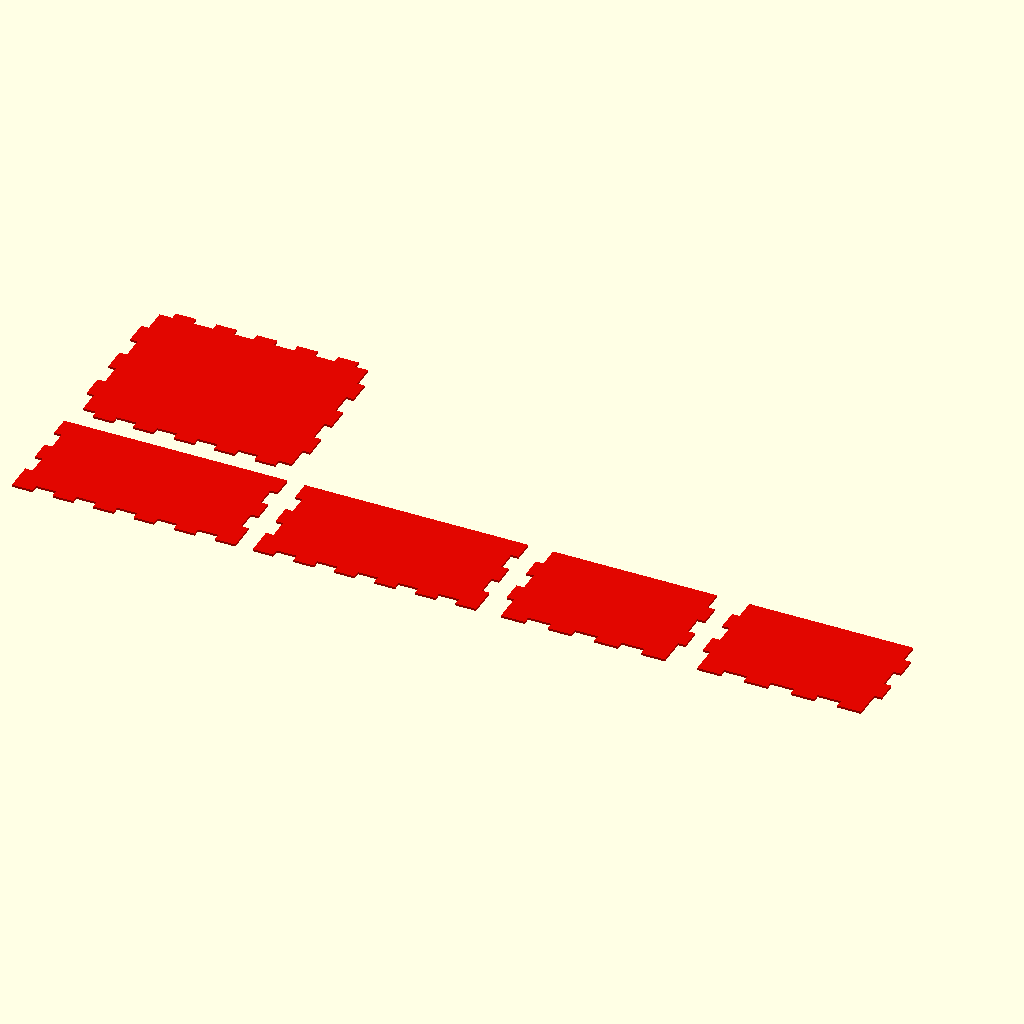
Cell 1: the model at its default parameters.
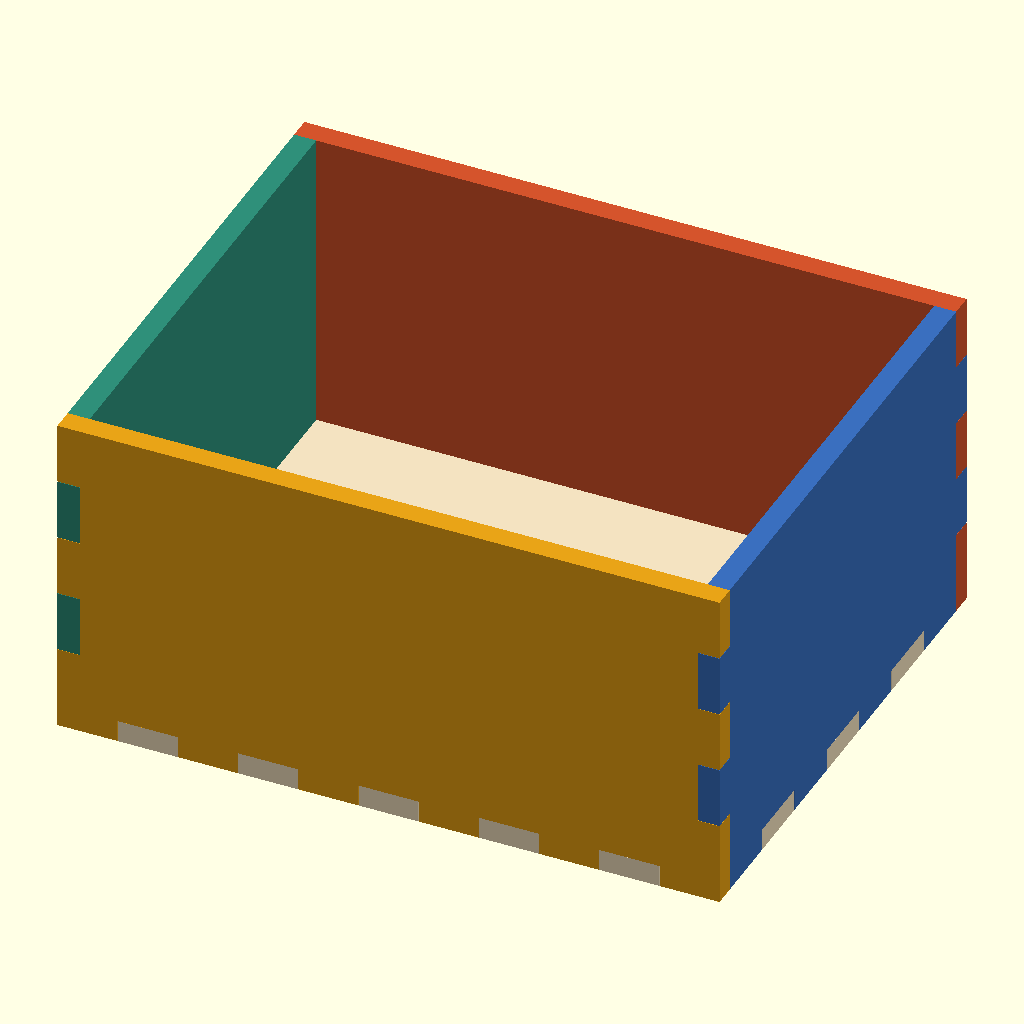
Cell 2: the "design default values" preset from the model's presets file.
The same orthographic view direction (rotation 55°, 0°, 25°; colour scheme Cornfield) for every cell, with the view re-fitted per cell, so scale and position can differ between cells.
OpenSCAD source file laser/box.scad:
// Otevřená krabička pro laserové řezání překližky. Jednotky jsou milimetry.
// Rozměry jsou vnější. Dno a čtyři stěny drží prstové spoje.
// floor_raise 0 položí dno na zem. Vyšší hodnota nechá stěny pokračovat pod dno.
// Víčko je vypnuté. Zapnuté má lem: vnější přes krabici, vnitřní dovnitř.
//
// Na desce jsou dva čelní díly, dva boky a dno. Bez vzoru jsou čela stejná a boky taky.
// Zapni rozložení a exportuj DXF nebo SVG. Vypni ho, když chceš 3D náhled.
// Červená je řez. V náhledu je gravír modrá a reliéf zelený, obojí leží na stěně.
// Do výkresu se plošný vzor dá vpravo od dílů, ať ho řez nepohltí. Posun na díl
// a vrstva gravírování jsou v logu.
//
// Kerf, tloušťka a proč víčko lepit jsou v settings.scad. Tady to neměň.

include <settings.scad>

/* [Vnější rozměry] */
// Celková šířka přes stěny, směr X, v mm
outer_width = 100; // [30:1:500]

// Celková hloubka přes stěny, směr Y, v mm
outer_depth = 80; // [30:1:500]

// Celková výška stěn, v mm. Shora je krabička otevřená.
outer_height = 50; // [15:1:400]

// Spodní hrana dna nad zemí. 0 = dno je úplně dole. Nad nulou stěny pokračují pod dno.
floor_raise = 0; // [0:1:80]

/* [Prsty] */
// Cílová šířka prstu v mm. Skutečná vyjde tak, aby jich na hraně byl lichý počet.
finger_width = 10; // [4:0.5:30]

/* [Náhled] */
// Díly rozložené na desce. Vypni pro složenou krabičku.
flat_layout = true;

/* [Díly] */
// Čelo. Vypni, co teď neladíš, ať se to zbytečně nepočítá.
show_front = true;

// Záda
show_back = true;

// Levý bok
show_left = true;

// Pravý bok
show_right = true;

// Dno
show_bottom = true;

// Víčko. Kreslí se jen když je režim víčka zapnutý.
show_lid = true;

/* [Víčko] */
// Zapne víčko.
lid_enabled = false;

// outer = lem zvenku přes stěny, inner = lem zajede dovnitř a deska sedí na hraně
lid_fit = "outer"; // [outer, inner]

// Jak hluboko lem zajede, v mm. Deska víčka je navíc o tloušťku materiálu.
lid_depth = 12; // [4:1:60]

// Vůle na každou stranu, v mm. Aby víčko šlo nasadit.
lid_clearance = 0.3; // [0:0.05:2]

// O kolik mm je otvor pro prst víčka užší než deska. 0 = stejné jako krabička.
lid_press = 0; // [0:0.01:0.2]

// Jen složený náhled. Víčko zvedne nad krabičku, ať je vidět lem. Výkres se nemění.
lid_raised = false;

/* [Vzor] */
// Vypnutý vzor se neřeže ani negravíruje.
pattern_enabled = false;

// hole = díra skrz, engrave = gravír tvaru, emboss = reliéf (vypálí se okolí)
pattern_op = "hole"; // [hole, engrave, emboss]

// circle, square, diamond, slot, nebo svg
pattern_shape = "circle"; // [circle, square, diamond, slot, svg]

// Cesta k SVG, když je tvar svg. Vůči souboru krabičky.
pattern_svg = "";

// Velikost jednoho tvaru v mm
pattern_size = 8; // [2:0.5:40]

// Okraj vzoru od prstů a od hrany stěny v mm
pattern_margin = 6; // [0:0.5:30]

// fit = jen celé tvary uvnitř okraje, clip = opakuje se a ořízne bounding boxem
pattern_clip = "fit"; // [fit, clip]

// sharp = ostré rohy, round = zaoblené. Platí pro ořez a pro plochu reliéfu.
pattern_box_corners = "sharp"; // [sharp, round]

// Poloměr zaoblení bounding boxu v mm. Platí při round.
pattern_box_radius = 4; // [0:0.5:40]

// Rozteč středů ve směru X v mm
pattern_pitch_x = 16; // [4:0.5:80]

// Rozteč středů ve směru Y v mm
pattern_pitch_y = 16; // [4:0.5:80]

// none = mřížka, horizontal = sudé řady, vertical = sudé sloupce, both = obojí, vždy o půl rozteče
pattern_stagger = "none"; // [none, horizontal, vertical, both]

// Otočení každého dalšího kusu ve stupních
pattern_rotate_step = 0; // [0:5:180]

// Počet kusů ve směru X. 0 = kolik se vejde.
pattern_count_x = 0; // [0:1:30]

// Počet kusů ve směru Y. 0 = kolik se vejde.
pattern_count_y = 0; // [0:1:30]

// Hloubka gravíru, nebo o kolik reliéf vystoupí nad vypálené okolí, v mm
pattern_depth = 0.4; // [0.1:0.1:2]

// Stěny, na které se vzor položí. Čelo a záda jsou zvenku, dno zevnitř.
pattern_front = true;
pattern_back = false;
pattern_left = false;
pattern_right = false;
pattern_bottom = false;

/* [Hidden] */

use <pattern.scad>

function inner_width() = outer_width - 2 * thickness;
function inner_depth() = outer_depth - 2 * thickness;
function inner_height() = outer_height - thickness - floor_raise;

// Svislé prsty jedou po celé stěně, když je dno vyvýšené. Jinak začínají nad dnem.
function corner_length() = floor_raise > 0 ? outer_height : inner_height();

// Vzor leží na desce nad dnem, ne na prstech.
function wall_pattern_height() = inner_height();

function wall_pattern_y() = floor_raise + thickness;

function lid_on() = lid_enabled && show_lid;

// Otvor ve víčku je o lid_press užší než deska, ať lem drží i zavěšený.
function lid_joint() = thickness - lid_press;

// Jen složený náhled. Lem zůstane nad hranou krabičky, ať je vidět vůle.
function lid_preview_lift() =
    lid_on() && lid_raised ? lid_depth + max(30, outer_height * 0.35) : 0;

function lid_wall_h() = lid_depth + thickness;

// Půdorys vnějšího víčka včetně jeho stěn.
function lid_outer_w() = outer_width + 2 * lid_clearance + 2 * thickness;
function lid_outer_d() = outer_depth + 2 * lid_clearance + 2 * thickness;

// Vnitřní lem je menší než otvor krabice o vůli na každé straně.
function skirt_w() = inner_width() - 2 * lid_clearance;
function skirt_d() = inner_depth() - 2 * lid_clearance;

// Víčko na desce začíná pod dnem, ať se s ním neslije do jednoho řezu.
function lid_sheet_x() = sheet_margin;
function lid_sheet_y() = sheet_margin + outer_height + part_gap + outer_depth + part_gap;

function lid_sheet_w() =
    let (
        outer = lid_fit == "outer",
        width = outer ? lid_outer_w() : skirt_w(),
        plate_w = outer ? width : outer_width
    )
    plate_w + 2 * (width + part_gap);

function lid_sheet_h() =
    let (
        outer = lid_fit == "outer",
        depth = outer ? lid_outer_d() : skirt_d(),
        plate_d = outer ? depth : outer_depth
    )
    max(plate_d, lid_wall_h()) + part_gap + lid_wall_h();

function show_part(face) =
    face == "front" ? show_front
    : face == "back" ? show_back
    : face == "left" ? show_left
    : face == "right" ? show_right
    : face == "bottom" ? show_bottom
    : false;

function part_pos(face) =
    let (
        front_w = outer_width,
        front_h = outer_height,
        side_w = outer_depth
    )
    face == "back" ? [sheet_margin + front_w + part_gap, sheet_margin]
    : face == "left" ? [sheet_margin + 2 * (front_w + part_gap), sheet_margin]
    : face == "right"
        ? [sheet_margin + 2 * (front_w + part_gap) + side_w + part_gap, sheet_margin]
    : face == "bottom" ? [sheet_margin, sheet_margin + front_h + part_gap]
    : [sheet_margin, sheet_margin];

function part_size(face) =
    face == "left" || face == "right" ? [outer_depth, outer_height]
    : face == "bottom" ? [outer_width, outer_depth]
    : [outer_width, outer_height];

shown_parts = [
    if (show_front) "front",
    if (show_back) "back",
    if (show_left) "left",
    if (show_right) "right",
    if (show_bottom) "bottom"
];

view_parts = len(shown_parts) > 0 ? shown_parts : ["front"];

// Lichý počet, oba konce hrany jsou stejný typ prstu a rohy se nebijí.
function segment_count(length) =
    let(count = max(3, round(length / finger_width)))
    (count % 2 == 0) ? count + 1 : count;

function segment_size(length) = length / segment_count(length);

function is_tab(index, tabs_at_ends) =
    tabs_at_ends ? (index % 2 == 0) : (index % 2 == 1);

// Prsty podél hrany. Svislé jedou po Y a trčí do +X, vodorovné po X do +Y.
// Vůle ubírá prst jen na styčné hraně. Krajní prst zůstává v rohu do plné délky.
module tabs(length, depth, vertical, tabs_at_ends) {
    count = segment_count(length);
    seg = length / count;
    inset = min(joint_clearance / 4, seg * 0.15);

    for (i = [0 : count - 1])
        if (is_tab(i, tabs_at_ends)) {
            inset_start = i == 0 ? 0 : inset;
            inset_end = i == count - 1 ? 0 : inset;
            at = i * seg + inset_start;
            span = seg - inset_start - inset_end;
            if (vertical)
                translate([0, at])
                    square([depth, span]);
            else
                translate([at, 0])
                    square([span, depth]);
        }
}

// Otvory pro prsty dna. Plná šířka segmentu, prst je užší o vůli.
module finger_slots(length, depth, vertical, tabs_at_ends) {
    count = segment_count(length);
    seg = length / count;

    for (i = [0 : count - 1])
        if (is_tab(i, tabs_at_ends)) {
            if (vertical)
                translate([0, i * seg])
                    square([depth, seg]);
            else
                translate([i * seg, 0])
                    square([seg, depth]);
        }
}

function pattern_on(face) =
    pattern_enabled && (
        (face == "front" && pattern_front)
        || (face == "back" && pattern_back)
        || (face == "left" && pattern_left)
        || (face == "right" && pattern_right)
        || (face == "bottom" && pattern_bottom)
    );

module pattern_shapes(width, height) {
    pattern_grid(
        width, height,
        shape = pattern_shape,
        svg = pattern_svg,
        size = pattern_size,
        margin = pattern_margin,
        pitch_x = pattern_pitch_x,
        pitch_y = pattern_pitch_y,
        stagger = pattern_stagger,
        rotate_step = pattern_rotate_step,
        count_x = pattern_count_x,
        count_y = pattern_count_y,
        clip = pattern_clip,
        corners = pattern_box_corners,
        corner_radius = pattern_box_radius
    );
}

// Gravír je samotný tvar. Reliéf je plocha kolem tvaru, kterou laser vyplní.
module pattern_mark(width, height) {
    if (pattern_op == "emboss" && width > 2 * pattern_margin && height > 2 * pattern_margin)
        difference() {
            pattern_bounds(width, height, pattern_margin, pattern_box_corners, pattern_box_radius);
            pattern_shapes(width, height);
        }
    else if (pattern_op != "emboss")
        pattern_shapes(width, height);
}

module pattern_holes(width, height) {
    if (pattern_op == "hole")
        pattern_shapes(width, height);
}

// Čelo a záda mají stejný obrys, dokud na jednom z nich není vzor.
module front_panel_2d(face = "front") {
    difference() {
        union() {
            if (floor_raise > 0) {
                translate([thickness, 0])
                    square([inner_width(), outer_height]);
                tabs(outer_height, thickness, true, true);
                translate([outer_width - thickness, 0])
                    tabs(outer_height, thickness, true, true);
            } else {
                translate([thickness, thickness])
                    square([inner_width(), inner_height()]);
                tabs(outer_width, thickness, false, true);
                translate([0, thickness])
                    tabs(inner_height(), thickness, true, true);
                translate([outer_width - thickness, thickness])
                    tabs(inner_height(), thickness, true, true);
            }
        }
        if (floor_raise > 0)
            translate([0, floor_raise])
                finger_slots(outer_width, thickness, false, false);
        if (pattern_on(face))
            translate([thickness, wall_pattern_y()])
                pattern_holes(inner_width(), wall_pattern_height());
    }
}

// Bok sedí mezi čely. Svislé prsty jsou doplněk čela, roh dole patří čelu.
module side_panel_2d(face = "left") {
    difference() {
        union() {
            if (floor_raise > 0) {
                translate([thickness, 0])
                    square([inner_depth(), outer_height]);
                tabs(outer_height, thickness, true, false);
                translate([outer_depth - thickness, 0])
                    tabs(outer_height, thickness, true, false);
            } else {
                translate([thickness, thickness])
                    square([inner_depth(), inner_height()]);
                translate([0, thickness])
                    tabs(inner_height(), thickness, true, false);
                translate([outer_depth - thickness, thickness])
                    tabs(inner_height(), thickness, true, false);
                translate([thickness, 0])
                    tabs(inner_depth(), thickness, false, true);
            }
        }
        if (floor_raise > 0)
            translate([thickness, floor_raise])
                finger_slots(inner_depth(), thickness, false, false);
        if (pattern_on(face))
            translate([thickness, wall_pattern_y()])
                pattern_holes(inner_depth(), wall_pattern_height());
    }
}

// Lem víčka. Spodek 2D obrysu je volná hrana, nahoře jsou prsty do desky.
// Prsty se o kousek překrývají s tělem, ať z toho je jeden obrys a ne T-spoj.
// Otvor pro desku je lid_joint, užší než tloušťka, ať víčko drží.
module lid_front_wall_2d(width, wall_h) {
    seam = 0.02;
    joint = lid_joint();
    union() {
        translate([joint, 0])
            square([width - 2 * joint, wall_h - joint]);
        translate([0, wall_h - joint - seam])
            tabs(width, joint + seam, false, true);
        tabs(wall_h, joint, true, true);
        translate([width - joint, 0])
            tabs(wall_h, joint, true, true);
    }
}

module lid_side_wall_2d(depth, wall_h) {
    joint = lid_joint();
    inner = depth - 2 * joint;
    union() {
        translate([joint, 0])
            square([inner, wall_h - joint]);
        translate([joint, wall_h - joint])
            tabs(inner, joint, false, true);
        tabs(wall_h, joint, true, false);
        translate([depth - joint, 0])
            tabs(wall_h, joint, true, false);
    }
}

// Deska vnějšího víčka. Prsty jsou doplněk lemu.
module lid_plate_outer_2d(width, depth) {
    joint = lid_joint();
    union() {
        translate([joint, joint])
            square([width - 2 * joint, depth - 2 * joint]);
        tabs(width, joint, false, false);
        translate([0, depth - joint])
            tabs(width, joint, false, false);
        translate([0, joint])
            tabs(depth - 2 * joint, joint, true, false);
        translate([width - joint, joint])
            tabs(depth - 2 * joint, joint, true, false);
    }
}

// Deska vnitřního víčka leží na horní hraně. Zářezy drží lem uvnitř otvoru.
module lid_plate_inner_2d() {
    ox = thickness + lid_clearance;
    oy = thickness + lid_clearance;
    sw = skirt_w();
    sd = skirt_d();
    joint = lid_joint();
    pad = lid_press / 2;
    difference() {
        square([outer_width, outer_depth]);
        translate([ox, oy + pad])
            finger_slots(sw, joint, false, true);
        translate([ox, oy + sd - thickness + pad])
            finger_slots(sw, joint, false, true);
        translate([ox + pad, oy + thickness])
            finger_slots(sd - 2 * thickness, joint, true, true);
        translate([ox + sw - thickness + pad, oy + thickness])
            finger_slots(sd - 2 * thickness, joint, true, true);
    }
}

// Dno má prsty tam, kde má stěna zářez. Rohy drží spodní prsty čel.
module bottom_panel_2d() {
    difference() {
        union() {
            translate([thickness, thickness])
                square([inner_width(), inner_depth()]);
            tabs(outer_width, thickness, false, false);
            translate([0, outer_depth - thickness])
                tabs(outer_width, thickness, false, false);
            translate([0, thickness])
                tabs(inner_depth(), thickness, true, false);
            translate([outer_width - thickness, thickness])
                tabs(inner_depth(), thickness, true, false);
        }
        if (pattern_on("bottom"))
            translate([thickness, thickness])
                pattern_holes(inner_width(), inner_depth());
    }
}

function shows_surface(face) = pattern_on(face) && pattern_op != "hole";

function park_block(face) =
    shows_surface(face)
        ? (face == "bottom" ? outer_depth : outer_height) + part_gap
        : 0;

// OpenSCAD při exportu sloučí překrývající se plochy. Gravír a reliéf proto
// v náhledu leží na stěně a ve výkresu vpravo od dílů.
module surface_mark(width, height, origin_y, part_x, part_y, park_x, park_y, label) {
    color(pattern_op == "emboss" ? "#1a7a3a" : "#2255cc")
        translate([thickness, origin_y])
            pattern_mark(width, height);

    if (!$preview)
        echo(str("Vzor ", label, ": posuň o ", part_x - park_x,
            " mm v X a ", part_y - park_y, " mm v Y, pak nastav vrstvu gravír"));
}

module place_on_sheet() {
    front_w = outer_width;
    front_h = outer_height;
    side_w = outer_depth;
    park_x = sheet_margin + 2 * (front_w + part_gap) + 2 * side_w + 2 * part_gap;
    y_front = sheet_margin;
    y_back = y_front + park_block("front");
    y_left = y_back + park_block("back");
    y_right = y_left + park_block("left");
    y_bottom = y_right + park_block("right");

    module cut_at(x, y) {
        translate([x, y])
            laser_cut()
                children();
    }

    module mark_at(face, width, height, origin_y, part_x, part_y, park_y, label) {
        if (show_part(face) && shows_surface(face)) {
            pos = $preview ? [part_x, part_y] : [park_x, park_y];
            translate(pos)
                surface_mark(width, height, origin_y, part_x, part_y, park_x, park_y, label);
        }
    }

    if (show_part("front"))
        cut_at(part_pos("front")[0], part_pos("front")[1])
            front_panel_2d("front");
    if (show_part("back"))
        cut_at(part_pos("back")[0], part_pos("back")[1])
            front_panel_2d("back");
    if (show_part("left"))
        cut_at(part_pos("left")[0], part_pos("left")[1])
            side_panel_2d("left");
    if (show_part("right"))
        cut_at(part_pos("right")[0], part_pos("right")[1])
            side_panel_2d("right");
    if (show_part("bottom"))
        cut_at(part_pos("bottom")[0], part_pos("bottom")[1])
            bottom_panel_2d();

    if (lid_on())
        lid_on_sheet(lid_sheet_x(), lid_sheet_y());

    mark_at("front", inner_width(), wall_pattern_height(), wall_pattern_y(),
        part_pos("front")[0], part_pos("front")[1], y_front, "čela");
    mark_at("back", inner_width(), wall_pattern_height(), wall_pattern_y(),
        part_pos("back")[0], part_pos("back")[1], y_back, "záda");
    mark_at("left", inner_depth(), wall_pattern_height(), wall_pattern_y(),
        part_pos("left")[0], part_pos("left")[1], y_left, "levého boku");
    mark_at("right", inner_depth(), wall_pattern_height(), wall_pattern_y(),
        part_pos("right")[0], part_pos("right")[1], y_right, "pravého boku");
    mark_at("bottom", inner_width(), inner_depth(), thickness,
        part_pos("bottom")[0], part_pos("bottom")[1], y_bottom, "dna");
}

module lid_on_sheet(x0, y0) {
    wall_h = lid_wall_h();
    outer = lid_fit == "outer";
    width = outer ? lid_outer_w() : skirt_w();
    depth = outer ? lid_outer_d() : skirt_d();
    plate_w = outer ? width : outer_width;
    plate_d = outer ? depth : outer_depth;

    translate([x0, y0])
        laser_cut()
            if (outer)
                lid_plate_outer_2d(width, depth);
            else
                lid_plate_inner_2d();
    translate([x0 + plate_w + part_gap, y0])
        laser_cut()
            lid_front_wall_2d(width, wall_h);
    translate([x0 + plate_w + part_gap + width + part_gap, y0])
        laser_cut()
            lid_front_wall_2d(width, wall_h);
    translate([x0, y0 + max(plate_d, wall_h) + part_gap])
        laser_cut()
            lid_side_wall_2d(depth, wall_h);
    translate([x0 + depth + part_gap, y0 + max(plate_d, wall_h) + part_gap])
        laser_cut()
            lid_side_wall_2d(depth, wall_h);
}

module panel_3d() {
    linear_extrude(thickness, convexity = 8)
        nominal_outline()
            children();
}

// Kapsa z vnější strany stěny. U dna z vnitřní plochy, ať je vzor vidět shora.
module pattern_pocket(face) {
    depth = min(pattern_depth, thickness - 0.2);
    if (face == "front")
        translate([0, depth, 0])
            rotate([90, 0, 0])
                linear_extrude(depth, convexity = 8)
                    translate([thickness, wall_pattern_y()])
                        pattern_mark(inner_width(), wall_pattern_height());
    else if (face == "back")
        translate([0, outer_depth, 0])
            rotate([90, 0, 0])
                linear_extrude(depth, convexity = 8)
                    translate([thickness, wall_pattern_y()])
                        pattern_mark(inner_width(), wall_pattern_height());
    else if (face == "left")
        rotate([90, 0, 90])
            linear_extrude(depth, convexity = 8)
                translate([thickness, wall_pattern_y()])
                    pattern_mark(inner_depth(), wall_pattern_height());
    else if (face == "right")
        translate([outer_width - depth, 0, 0])
            rotate([90, 0, 90])
                linear_extrude(depth, convexity = 8)
                    translate([thickness, wall_pattern_y()])
                        pattern_mark(inner_depth(), wall_pattern_height());
    else if (face == "bottom")
        translate([0, 0, floor_raise + thickness - depth])
            linear_extrude(depth, convexity = 8)
                translate([thickness, thickness])
                    pattern_mark(inner_width(), inner_depth());
}

module lid_assembled() {
    wall_h = lid_wall_h();
    z0 = outer_height - lid_depth;
    lift = lid_preview_lift();
    // Barvy jsou jen ve složeném náhledu. Výkres zůstává červený řez.
    translate([0, 0, lift])
        if (lid_fit == "outer") {
            color("#f4d35e")
                translate([-lid_clearance - thickness, -lid_clearance - thickness, outer_height])
                    panel_3d()
                        lid_plate_outer_2d(lid_outer_w(), lid_outer_d());
            color("#8d4f9a")
                translate([-lid_clearance - thickness, -lid_clearance, z0])
                    rotate([90, 0, 0])
                        panel_3d()
                            lid_front_wall_2d(lid_outer_w(), wall_h);
            color("#c73e6a")
                translate([-lid_clearance - thickness, outer_depth + lid_clearance + thickness, z0])
                    rotate([90, 0, 0])
                        panel_3d()
                            lid_front_wall_2d(lid_outer_w(), wall_h);
            color("#6aa84f")
                translate([-lid_clearance - thickness, -lid_clearance - thickness, z0])
                    rotate([90, 0, 90])
                        panel_3d()
                            lid_side_wall_2d(lid_outer_d(), wall_h);
            color("#5c6bc0")
                translate([outer_width + lid_clearance, -lid_clearance - thickness, z0])
                    rotate([90, 0, 90])
                        panel_3d()
                            lid_side_wall_2d(lid_outer_d(), wall_h);
        } else {
            ox = thickness + lid_clearance;
            oy = thickness + lid_clearance;
            color("#f4d35e")
                translate([0, 0, outer_height])
                    panel_3d()
                        lid_plate_inner_2d();
            color("#8d4f9a")
                translate([ox, oy + thickness, z0])
                    rotate([90, 0, 0])
                        panel_3d()
                            lid_front_wall_2d(skirt_w(), wall_h);
            color("#c73e6a")
                translate([ox, oy + skirt_d(), z0])
                    rotate([90, 0, 0])
                        panel_3d()
                            lid_front_wall_2d(skirt_w(), wall_h);
            color("#6aa84f")
                translate([ox, oy, z0])
                    rotate([90, 0, 90])
                        panel_3d()
                            lid_side_wall_2d(skirt_d(), wall_h);
            color("#5c6bc0")
                translate([ox + skirt_w() - thickness, oy, z0])
                    rotate([90, 0, 90])
                        panel_3d()
                            lid_side_wall_2d(skirt_d(), wall_h);
        }
}

module assembled_box() {
    difference() {
        union() {
            color("#f3e2c0")
                if (show_part("bottom"))
                    translate([0, 0, floor_raise])
                        panel_3d()
                            bottom_panel_2d();
            color("#e8a317")
                if (show_part("front"))
                    translate([0, thickness, 0])
                        rotate([90, 0, 0])
                            panel_3d()
                                front_panel_2d("front");
            color("#d4542c")
                if (show_part("back"))
                    translate([0, outer_depth, 0])
                        rotate([90, 0, 0])
                            panel_3d()
                                front_panel_2d("back");
            color("#2f8f7a")
                if (show_part("left"))
                    rotate([90, 0, 90])
                        panel_3d()
                            side_panel_2d("left");
            color("#3a6fbe")
                if (show_part("right"))
                    translate([outer_width - thickness, 0, 0])
                        rotate([90, 0, 90])
                            panel_3d()
                                side_panel_2d("right");
            if (lid_on())
                lid_assembled();
        }
        if (pattern_enabled && pattern_op != "hole") {
            if (show_part("front") && pattern_on("front")) pattern_pocket("front");
            if (show_part("back") && pattern_on("back")) pattern_pocket("back");
            if (show_part("left") && pattern_on("left")) pattern_pocket("left");
            if (show_part("right") && pattern_on("right")) pattern_pocket("right");
            if (show_part("bottom") && pattern_on("bottom")) pattern_pocket("bottom");
        }
    }
}

assert(outer_width > 2 * thickness, "Šířka musí být větší než dvě tloušťky stěny");
assert(outer_depth > 2 * thickness, "Hloubka musí být větší než dvě tloušťky stěny");
assert(outer_height > thickness + floor_raise, "Výška musí být větší než dno a jeho výška nad zemí");
assert(floor_raise >= 0, "Dno nemůže být pod zemí");
assert(floor_raise == 0 || floor_raise >= thickness,
    "Pod vyvýšeným dnem musí zůstat aspoň tloušťka materiálu");
assert(joint_clearance < finger_width / 2,
    "Vůle spoje musí být menší než polovina šířky prstu");
assert(finger_width >= 2, "Prst je moc úzký");
assert(!lid_enabled || lid_depth >= 4, "Lem víčka je moc nízký");
assert(!lid_enabled || lid_depth < outer_height, "Víčko je hlubší než krabička");
assert(!lid_enabled || lid_clearance >= 0, "Vůle víčka nemůže být záporná");
assert(!lid_enabled || (lid_press >= 0 && lid_press < thickness / 2),
    "Stažení víčka musí být nezáporné a menší než polovina tloušťky");
assert(!lid_enabled || lid_fit == "outer" || lid_fit == "inner",
    "Víčko je outer nebo inner");
assert(!lid_enabled || lid_fit == "outer" || (skirt_w() > 4 * thickness && skirt_d() > 4 * thickness),
    "Vnitřní víčko se do otvoru nevejde. Zmenši vůli.");
assert(!lid_enabled || lid_fit == "outer" || lid_depth < inner_height(),
    "Vnitřní lem je hlubší než prostor nad dnem");
assert(!pattern_enabled || pattern_size > 0, "Velikost vzoru musí být kladná");
assert(!pattern_enabled || pattern_op == "hole" || (pattern_depth > 0 && pattern_depth < thickness),
    "Hloubka gravíru a reliéfu musí být menší než tloušťka");

log_laser();
echo(str("Vnitřek ", inner_width(), " × ", inner_depth(), " × ", inner_height(), " mm"));
echo(str("Vnějšek ", outer_width, " × ", outer_depth, " × ", outer_height, " mm"));
echo(str(floor_raise > 0
    ? str("Dno je ", floor_raise, " mm nad zemí")
    : "Dno je v rovině se zemí"));
echo(str("Prst na čele ", segment_size(outer_width), " mm, na výšce ",
    segment_size(corner_length()), " mm, na boku ", segment_size(inner_depth()), " mm"));
if (lid_enabled)
    echo(str("Víčko ", lid_fit == "inner" ? "vnitřní" : "vnější",
        ", lem ", lid_depth, " mm, vůle ", lid_clearance, " mm na stranu, ",
        lid_press > 0 ? str("spoj o ", lid_press, " mm těsnější než krabička, ") : "",
        lid_fit == "inner"
            ? str("lem ", skirt_w(), " × ", skirt_d(), " mm")
            : str("půdorys ", lid_outer_w(), " × ", lid_outer_d(), " mm")));
if (pattern_enabled)
    echo(str("Vzor ", pattern_op, " / ", pattern_shape,
        pattern_front ? " čelo" : "",
        pattern_back ? " záda" : "",
        pattern_left ? " levý bok" : "",
        pattern_right ? " pravý bok" : "",
        pattern_bottom ? " dno" : ""));
if (len(shown_parts) == 0)
    echo("Není vybraný žádný díl");

function span_min(axis) = min([
    for (f = view_parts) part_pos(f)[axis],
    if (lid_on()) (axis == 0 ? lid_sheet_x() : lid_sheet_y())
]);
function span_max(axis) = max([
    for (f = view_parts) part_pos(f)[axis] + part_size(f)[axis],
    if (lid_on()) (axis == 0 ? lid_sheet_x() + lid_sheet_w() : lid_sheet_y() + lid_sheet_h())
]);

subset = len(shown_parts) > 0 && len(shown_parts) < 5;
sheet_span = max(span_max(0) - span_min(0), span_max(1) - span_min(1));
$vpr = flat_layout ? [0, 0, 0] : [55, 0, 25];
$vpt = !flat_layout
    ? [outer_width / 2, outer_depth / 2, outer_height / 2 + lid_preview_lift() / 2]
    : subset || lid_on()
        ? [(span_min(0) + span_max(0)) / 2, (span_min(1) + span_max(1)) / 2, 0]
        : [170, 55, 0];
$vpd = !flat_layout ? 320 + lid_preview_lift()
    : subset || lid_on() ? sheet_span * 1.8
    : 380;

if (flat_layout)
    place_on_sheet();
else
    assembled_box();
Parameter table extracted from the source (name, type, default, range or options):
outer_width: number, default 100, range 30 to 500, step 1
outer_depth: number, default 80, range 30 to 500, step 1
outer_height: number, default 50, range 15 to 400, step 1
floor_raise: number, default 0, range 0 to 80, step 1
finger_width: number, default 10, range 4 to 30, step 0.5
flat_layout: bool, default true
show_front: bool, default true
show_back: bool, default true
show_left: bool, default true
show_right: bool, default true
show_bottom: bool, default true
show_lid: bool, default true
lid_enabled: bool, default false
lid_fit: string, default "outer", options "outer", "inner"
lid_depth: number, default 12, range 4 to 60, step 1
lid_clearance: number, default 0.3, range 0 to 2, step 0.05
lid_press: number, default 0, range 0 to 0.2, step 0.01
lid_raised: bool, default false
pattern_enabled: bool, default false
pattern_op: string, default "hole", options "hole", "engrave", "emboss"
pattern_shape: string, default "circle", options "circle", "square", "diamond", "slot", "svg"
pattern_svg: string, default ""
pattern_size: number, default 8, range 2 to 40, step 0.5
pattern_margin: number, default 6, range 0 to 30, step 0.5
pattern_clip: string, default "fit", options "fit", "clip"
pattern_box_corners: string, default "sharp", options "sharp", "round"
pattern_box_radius: number, default 4, range 0 to 40, step 0.5
pattern_pitch_x: number, default 16, range 4 to 80, step 0.5
pattern_pitch_y: number, default 16, range 4 to 80, step 0.5
pattern_stagger: string, default "none", options "none", "horizontal", "vertical", "both"
pattern_rotate_step: number, default 0, range 0 to 180, step 5
pattern_count_x: number, default 0, range 0 to 30, step 1
pattern_count_y: number, default 0, range 0 to 30, step 1
pattern_depth: number, default 0.4, range 0.1 to 2, step 0.1
pattern_front: bool, default true
pattern_back: bool, default false
pattern_left: bool, default false
pattern_right: bool, default false
pattern_bottom: bool, default false
